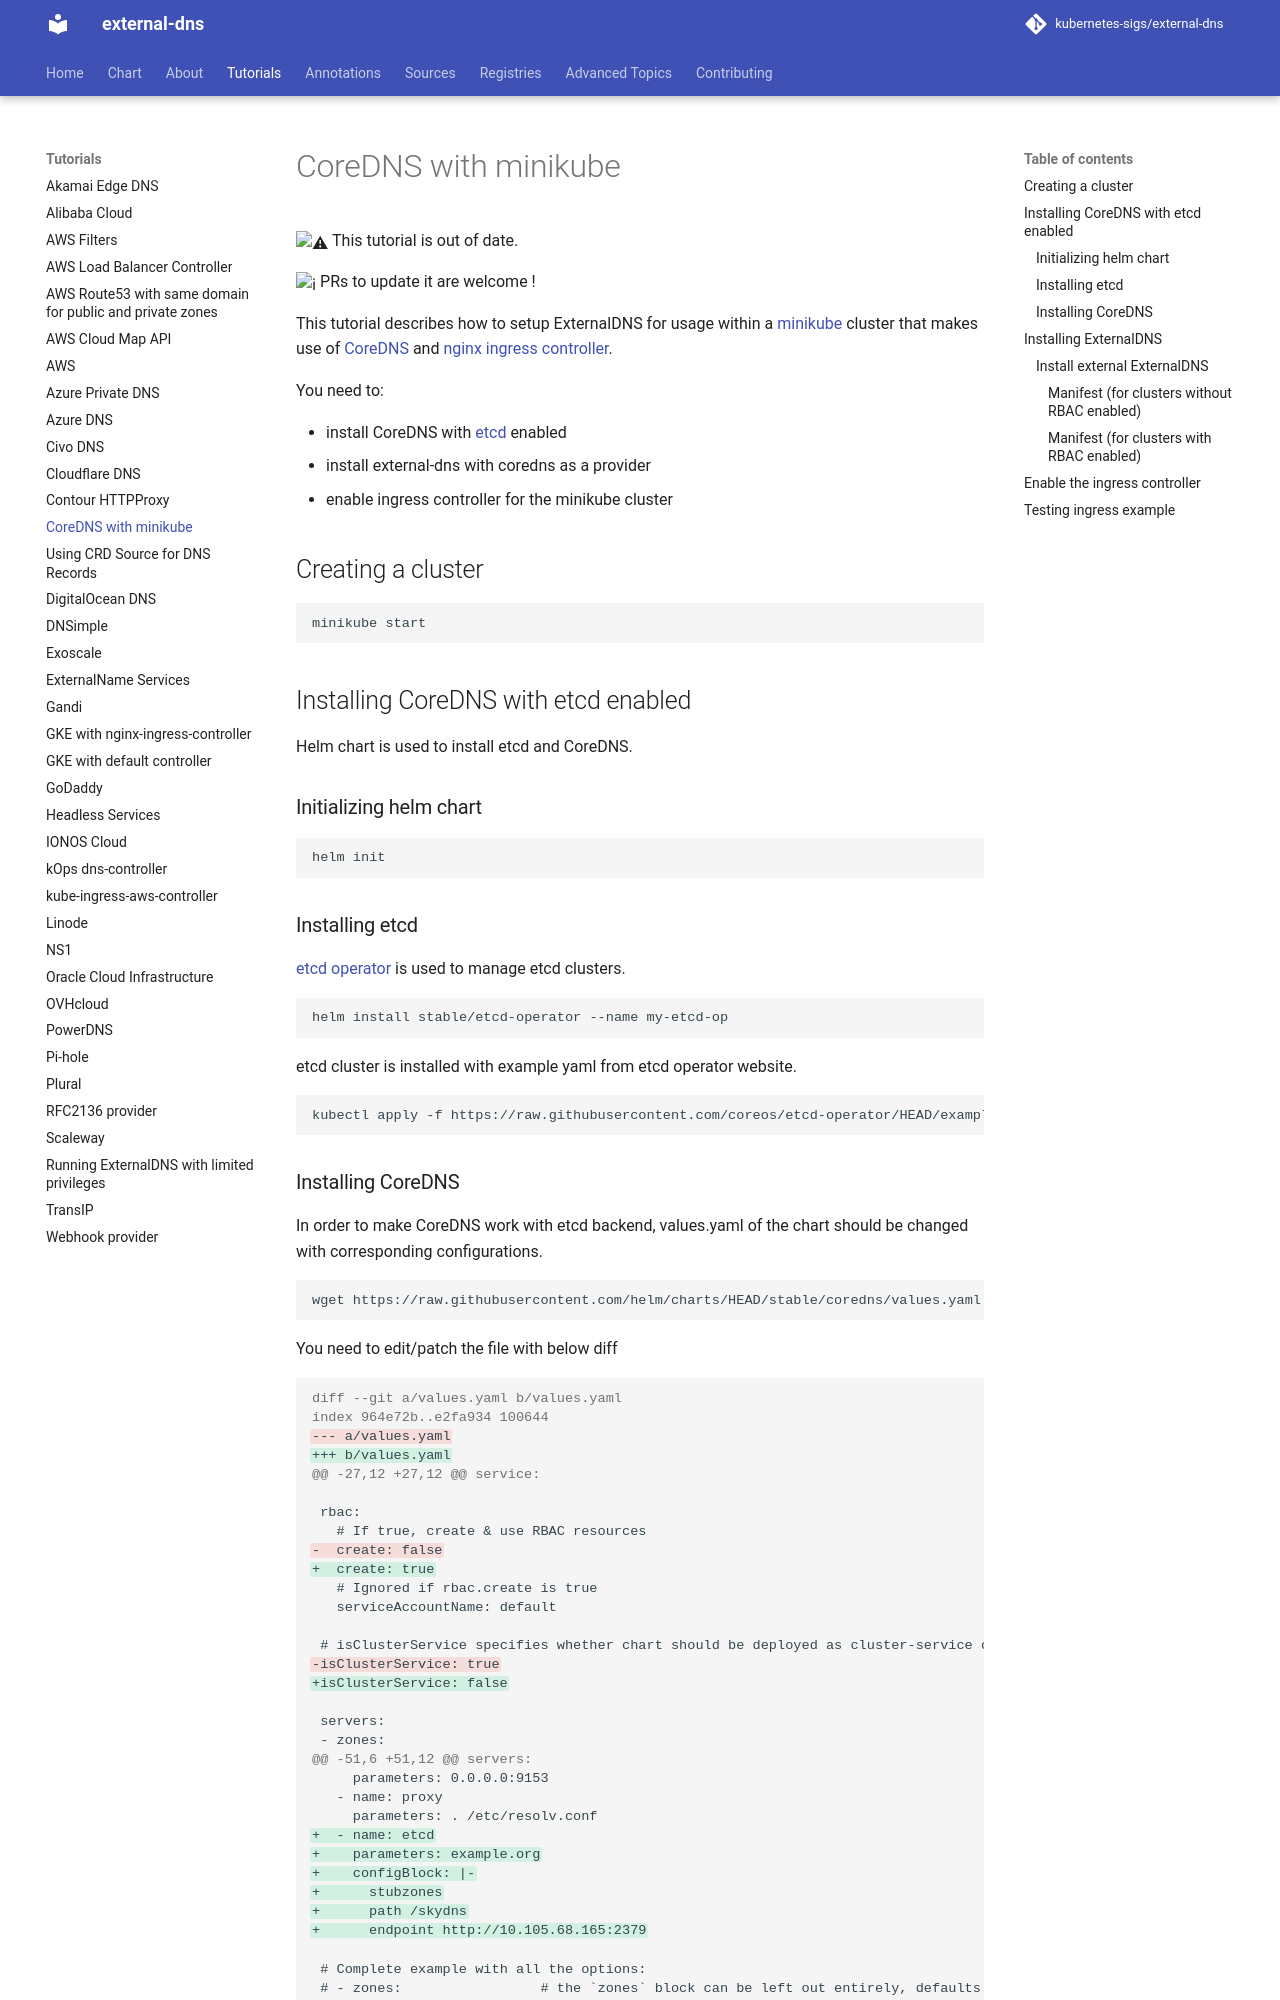

repository: newrelic-forks/external-dns · page: v0.18.0/docs/tutorials/coredns/index.html · generator: mkdocs

# CoreDNS with minikube

:warning: This tutorial is out of date.

:information_source: PRs to update it are welcome !

This tutorial describes how to setup ExternalDNS for usage within a [minikube](https://github.com/kubernetes/minikube) cluster that makes use of [CoreDNS](https://github.com/coredns/coredns) and [nginx ingress controller](https://github.com/kubernetes/ingress-nginx).

You need to:

* install CoreDNS with [etcd](https://github.com/etcd-io/etcd) enabled
* install external-dns with coredns as a provider
* enable ingress controller for the minikube cluster

## Creating a cluster

```shell
minikube start
```

## Installing CoreDNS with etcd enabled

Helm chart is used to install etcd and CoreDNS.

### Initializing helm chart

```shell
helm init
```

### Installing etcd

[etcd operator](https://github.com/coreos/etcd-operator) is used to manage etcd clusters.

```sh
helm install stable/etcd-operator --name my-etcd-op
```

etcd cluster is installed with example yaml from etcd operator website.

```shell
kubectl apply -f https://raw.githubusercontent.com/coreos/etcd-operator/HEAD/example/example-etcd-cluster.yaml
```
